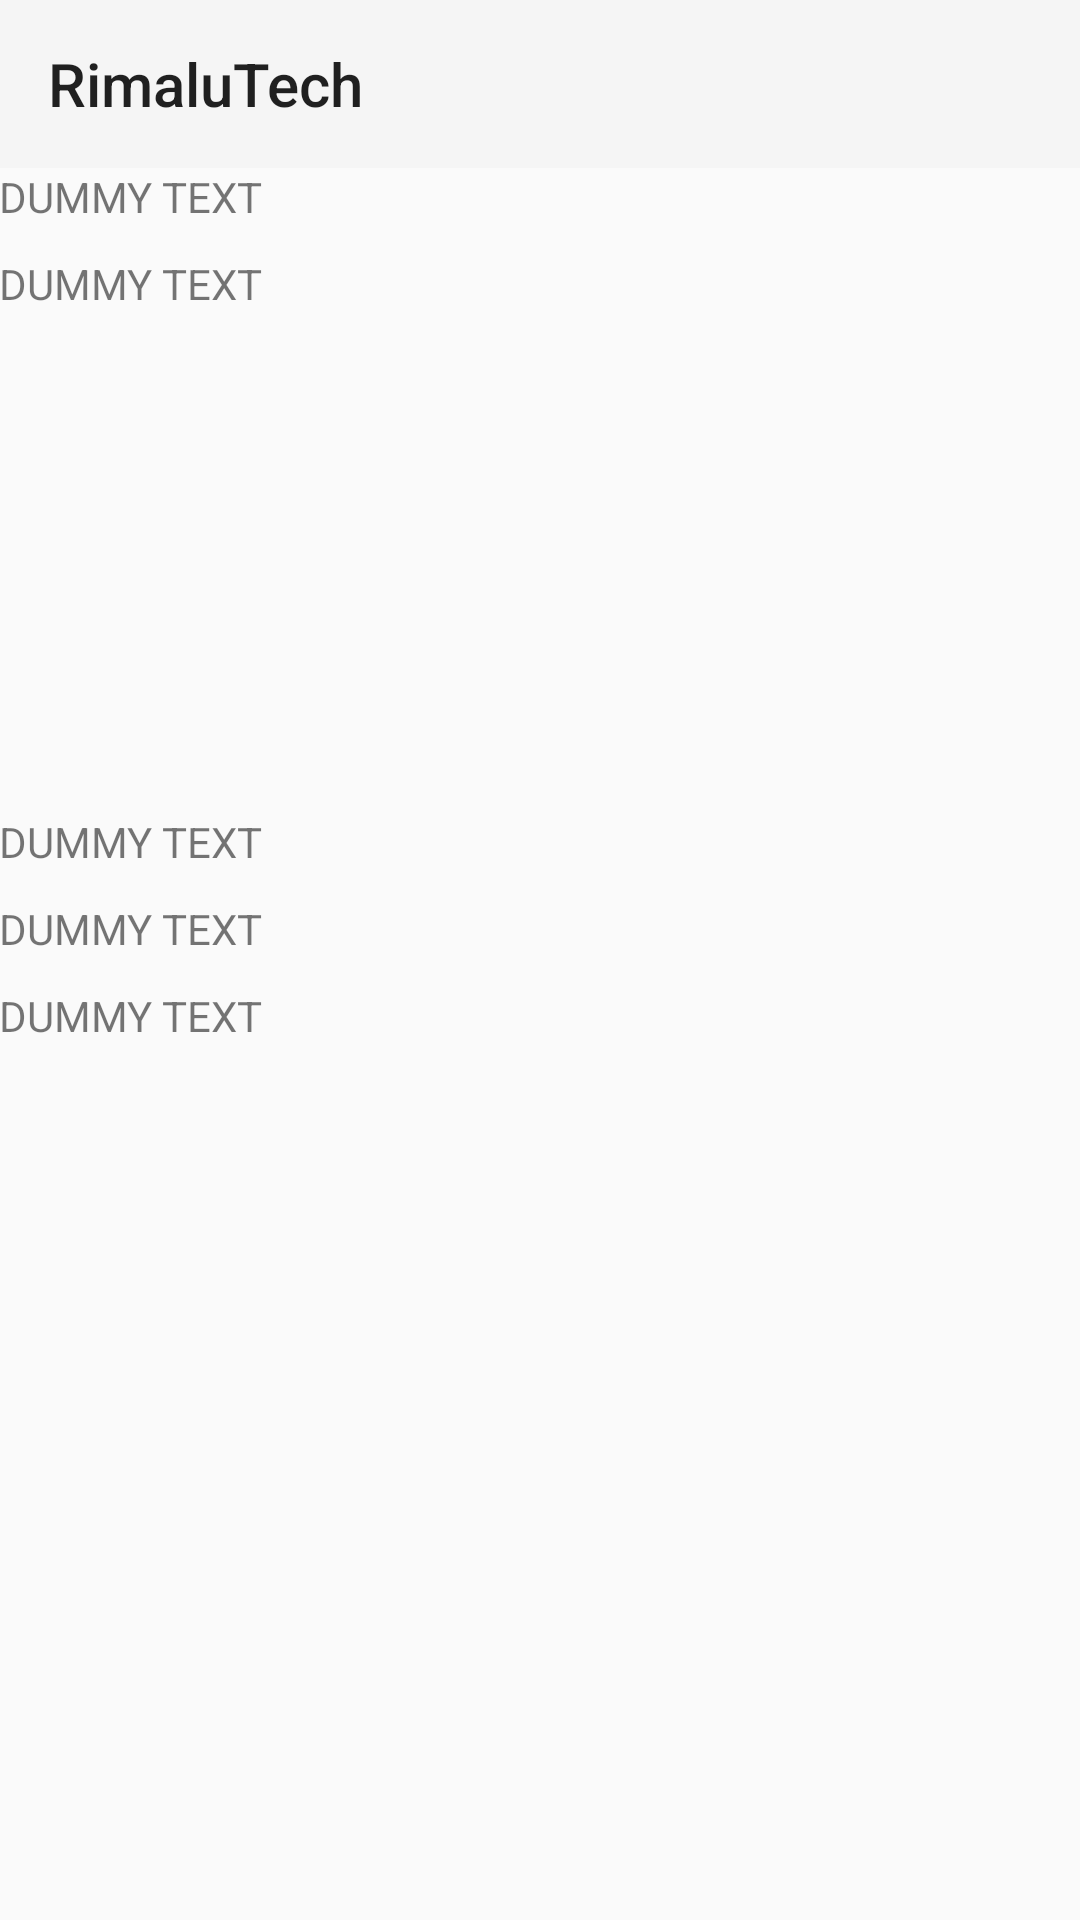

Here is an Android app screen rendered from its layout file. Give the layout XML and the strings, colors and styles it references.
<!-- AndroidManifest.xml: application theme Theme.AppCompat.DayNight.NoActionBar -->
<!-- res/layout/activity_main.xml -->
<?xml version="1.0" encoding="utf-8"?>
<RelativeLayout
    xmlns:android="http://schemas.android.com/apk/res/android"
    xmlns:app="http://schemas.android.com/apk/res-auto"
    xmlns:tools="http://schemas.android.com/tools"
    android:id="@+id/activity_main"
    android:layout_width="match_parent"
    android:layout_height="match_parent">

    <android.support.v7.widget.Toolbar
    android:id="@+id/app_toolbar"
    android:layout_width="match_parent"
    android:layout_height="56dp"
    android:background="?attr/colorPrimary"
    android:theme="@style/Theme.AppCompat.Light.NoActionBar"
    app:popupTheme="@style/ThemeOverlay.AppCompat.Light"
    app:title="@string/title"/>

    <RelativeLayout
        android:layout_width="match_parent"
        android:layout_height="wrap_content"
        android:paddingBottom="@dimen/activity_vertical_margin"
        android:paddingLeft="@dimen/activity_horizontal_margin"
        android:paddingRight="@dimen/activity_horizontal_margin"
        android:paddingTop="@dimen/activity_vertical_margin"
        tools:context="com.empiluma.bluetoothle.MainActivity"
        android:layout_below="@+id/app_toolbar"
        android:layout_alignParentStart="true">

        <TextView
            android:text="@string/dummy_text"
            android:layout_width="match_parent"
            android:layout_height="wrap_content"
            android:layout_centerHorizontal="true"
            android:layout_marginBottom="10dp"
            android:id="@+id/textView_Status"
            android:textSize="14sp"/>

        <TextView
            android:text="@string/dummy_text"
            android:layout_width="match_parent"
            android:layout_height="wrap_content"
            android:layout_below="@id/textView_Status"
            android:lines ="10"
            android:layout_marginBottom="10dp"
            android:id="@+id/textView_Output"/>

        <TextView
            android:text="@string/dummy_text"
            android:layout_width="match_parent"
            android:layout_height="wrap_content"
            android:layout_below="@id/textView_Output"
            android:layout_marginTop="10dp"
            android:id="@+id/textView_DeviceAddress"/>

        <TextView
            android:text="@string/dummy_text"
            android:layout_width="match_parent"
            android:layout_height="wrap_content"
            android:layout_below="@id/textView_DeviceAddress"
            android:layout_marginTop="10dp"
            android:id="@+id/textView_DeviceName"/>

        <TextView
            android:text="@string/dummy_text"
            android:layout_width="match_parent"
            android:layout_height="wrap_content"
            android:lines="5"
            android:layout_below="@id/textView_DeviceName"
            android:layout_marginTop="10dp"
            android:id="@+id/textView_Debug"/>


    </RelativeLayout>

</RelativeLayout>
<!-- resources referenced by this layout -->
<resources>
  <string name="dummy_text">DUMMY TEXT</string>
  <string name="title">RimaluTech</string>
</resources>
